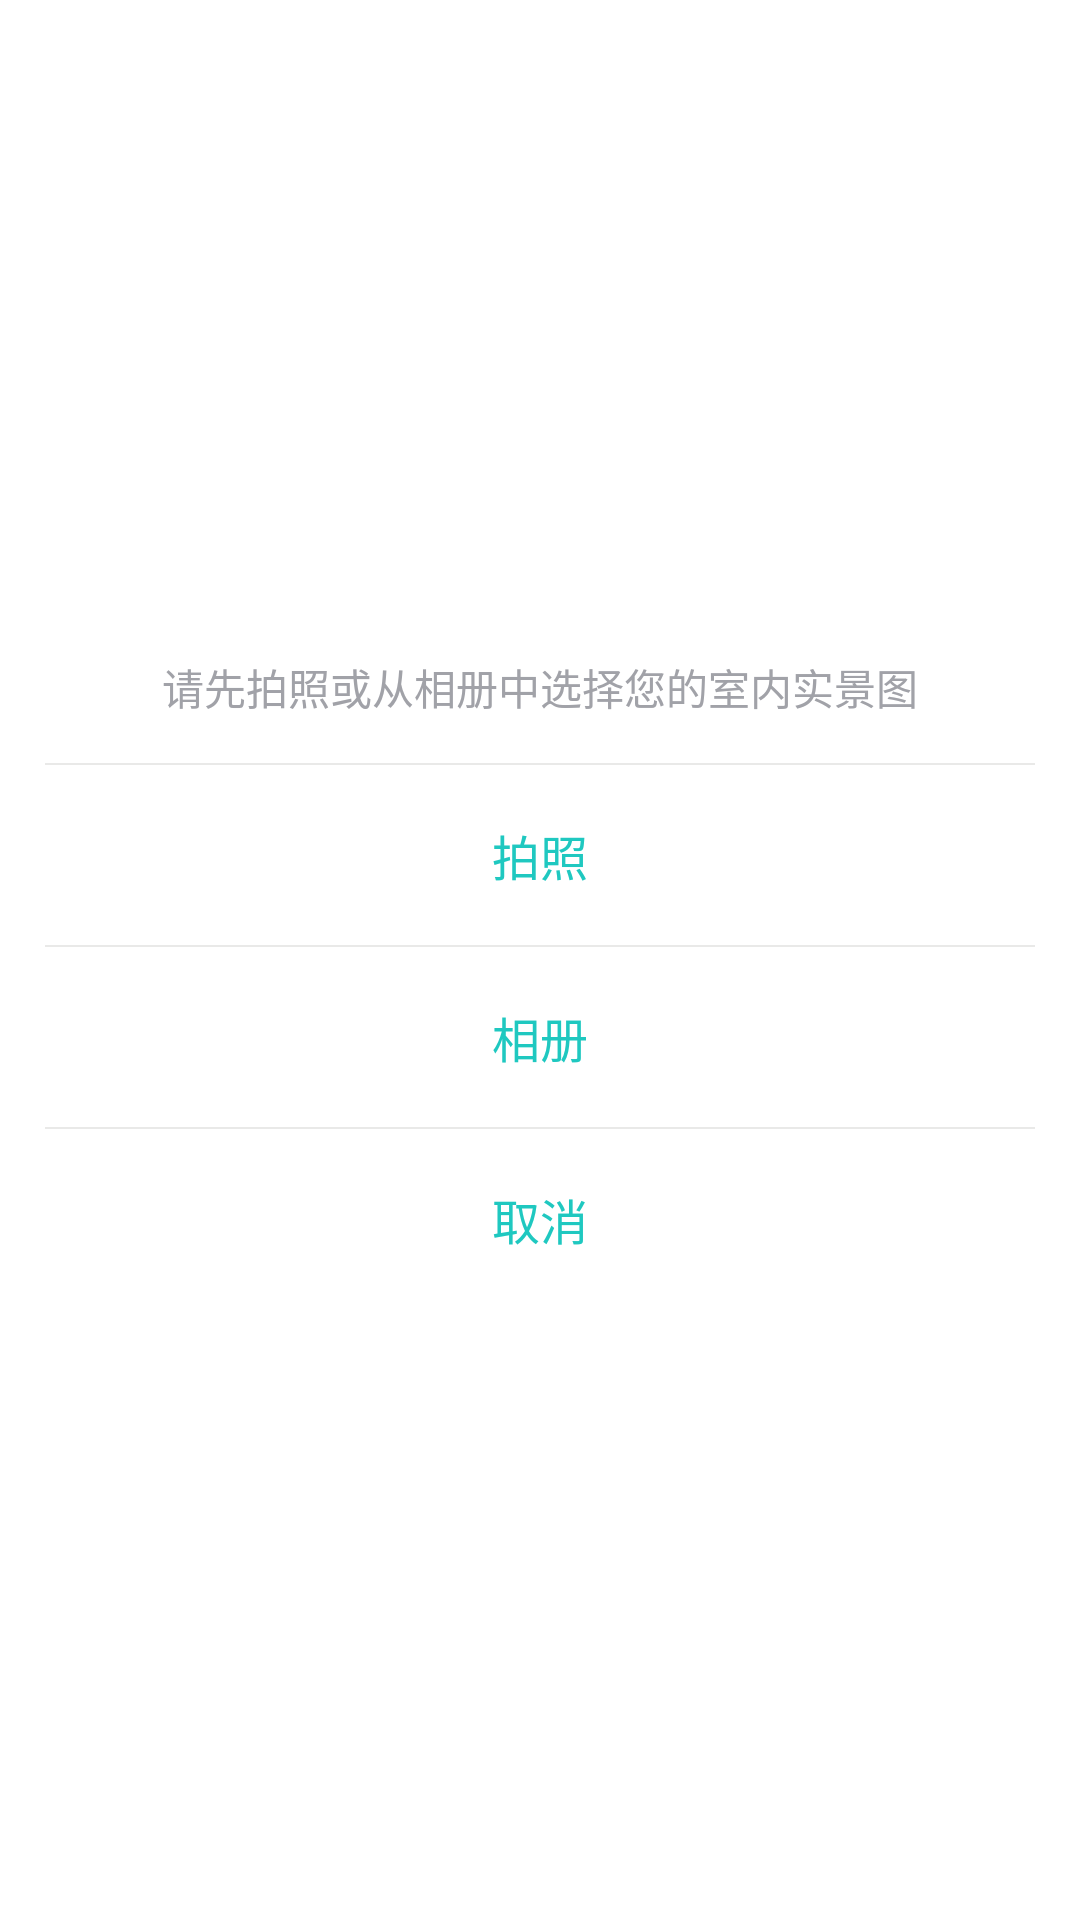

This screen was rendered from an Android layout file. Write that file and the resources it references.
<!-- AndroidManifest.xml: activity theme select_picture_dialog_style -->
<!-- res/layout/activity_select_picture.xml -->
<?xml version="1.0" encoding="utf-8"?>
<LinearLayout xmlns:android="http://schemas.android.com/apk/res/android"
    android:layout_width="fill_parent"
    android:layout_height="wrap_content"
    android:layout_marginLeft="20dip"
    android:layout_marginRight="20dip"
    android:background="@drawable/dialog_bg"
    android:gravity="center"
    android:orientation="vertical" >

    <LinearLayout
        android:layout_width="fill_parent"
        android:layout_height="wrap_content"
        android:layout_margin="15.0dip"
        android:orientation="vertical" >

        <LinearLayout
            android:id="@+id/dialog_title_layout"
            android:layout_width="fill_parent"
            android:layout_height="wrap_content"
            android:layout_gravity="center_horizontal"
            android:orientation="vertical"
            android:visibility="visible" >

            <TextView
                android:id="@+id/dialog_title"
                android:layout_width="fill_parent"
                android:layout_height="wrap_content"
                android:gravity="center"
                android:text="请先拍照或从相册中选择您的室内实景图"
                android:singleLine="false"
                android:textColor="@color/llp_gray_color"
                android:textSize="14.0dip"
                android:textStyle="normal" />
        </LinearLayout>

        <LinearLayout
            android:id="@+id/dialog_content_main"
            android:layout_width="fill_parent"
            android:layout_height="wrap_content"
            android:gravity="fill_horizontal|center"
            android:orientation="vertical"
            android:scrollbars="vertical" >

            <View
                android:layout_width="fill_parent"
                android:layout_height="0.75dip"
                android:layout_marginBottom="15.0dip"
                android:layout_marginTop="15.0dip"
                android:background="@color/llp_light_white_color"
                android:visibility="visible" />

            <TextView
                android:id="@+id/capture_view"
                android:layout_width="fill_parent"
                android:layout_height="30dip"
                android:gravity="center"
                android:singleLine="true"
                android:text="拍照"
                android:textColor="@color/llp_blue_color"
                android:textSize="16.0dip"
                android:textStyle="normal" />

            <View
                android:layout_width="fill_parent"
                android:layout_height="0.75dip"
                android:layout_marginBottom="15.0dip"
                android:layout_marginTop="15.0dip"
                android:background="@color/llp_light_white_color"
                android:visibility="visible" />

            <TextView
                android:id="@+id/albums_view"
                android:layout_width="fill_parent"
                android:layout_height="30dip"
                android:gravity="center"
                android:singleLine="true"
                android:text="相册"
                android:textColor="@color/llp_blue_color"
                android:textSize="16.0dip"
                android:textStyle="normal" />

            <View
                android:layout_width="fill_parent"
                android:layout_height="0.75dip"
                android:layout_marginBottom="15.0dip"
                android:layout_marginTop="15.0dip"
                android:background="@color/llp_light_white_color"
                android:visibility="visible" />

            <TextView
                android:id="@+id/cancel_view"
                android:layout_width="fill_parent"
                android:layout_height="30dip"
                android:gravity="center"
                android:singleLine="true"
                android:text="取消"
                android:textColor="@color/llp_blue_color"
                android:textSize="16.0dip"
                android:textStyle="normal" />
        </LinearLayout>
    </LinearLayout>

</LinearLayout>
<!-- resources referenced by this layout -->
<resources>
  <color name="llp_blue_color">#ff1fc8c0</color>
  <color name="llp_gray_color">#ffa1a2a8</color>
  <color name="llp_light_white_color">#ffe9e9e8</color>
  <style name="select_picture_dialog_style">
          <item name="android:windowFrame">@null</item>
          <item name="android:windowNoTitle">true</item>
          <item name="android:windowIsFloating">true</item>
          <item name="android:windowIsTranslucent">true</item>
          <item name="android:windowContentOverlay">@null</item>
          <item name="android:windowBackground">@drawable/mydialog_bg</item>
          <item name="android:windowAnimationStyle">@android:style/Animation.Dialog</item>
          <item name="android:backgroundDimEnabled">true</item>
      </style>
  <!-- drawable mydialog_bg (drawable) -->
  <?xml version="1.0" encoding="utf-8"?>
  <shape
    xmlns:android="http://schemas.android.com/apk/res/android">
      <gradient android:startColor="@color/white" android:endColor="@color/white" android:angle="270.0" />
      <corners android:radius="2.0dip" />
  </shape>
  <color name="white">#ffffffff</color>
</resources>
